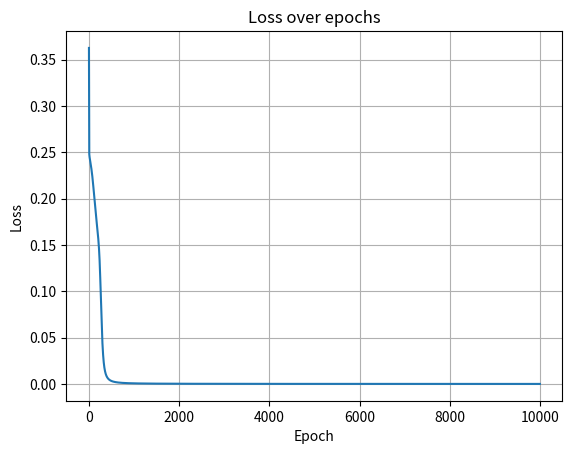

Write Python code to recreate this figure.
import numpy as np
import matplotlib.pyplot as plt

class NeuralNetwork:
    def __init__(self, hidden_size=2, activation="sigmoid", live_plot=False):
        np.random.seed(42)
        self.hidden_size = hidden_size
        self.activation = activation
        self.live_plot = live_plot

        self.weights_input_hidden = np.random.rand(2, hidden_size)
        self.bias_hidden = np.random.rand(1, hidden_size)
        self.weights_hidden_output = np.random.rand(hidden_size, 1)
        self.bias_output = np.random.rand(1, 1)
        self.loss_history = []

    def sigmoid(self, x):
        return 1 / (1 + np.exp(-x))

    def sigmoid_derivative(self, x):
        return x * (1 - x)

    def tanh(self, x):
        return np.tanh(x)

    def tanh_derivative(self, x):
        return 1 - np.square(x)

    def activate(self, x):
        return self.tanh(x) if self.activation == "tanh" else self.sigmoid(x)

    def activate_derivative(self, x):
        return self.tanh_derivative(x) if self.activation == "tanh" else self.sigmoid_derivative(x)

    def forward(self, X):
        self.hidden_input = np.dot(X, self.weights_input_hidden) + self.bias_hidden
        self.hidden_output = self.activate(self.hidden_input)

        self.final_input = np.dot(self.hidden_output, self.weights_hidden_output) + self.bias_output
        self.final_output = self.activate(self.final_input)
        return self.final_output

    def backward(self, X, y, output, lr=0.1):
        error = y - output
        d_output = error * self.activate_derivative(output)

        error_hidden = d_output.dot(self.weights_hidden_output.T)
        d_hidden = error_hidden * self.activate_derivative(self.hidden_output)

        self.weights_hidden_output += self.hidden_output.T.dot(d_output) * lr
        self.bias_output += np.sum(d_output, axis=0, keepdims=True) * lr

        self.weights_input_hidden += X.T.dot(d_hidden) * lr
        self.bias_hidden += np.sum(d_hidden, axis=0, keepdims=True) * lr

        loss = np.mean(np.square(error))
        self.loss_history.append(loss)

    def train(self, X, y, epochs=10000):
        if self.live_plot:
            plt.ion()
            fig, ax = plt.subplots()
            line, = ax.plot([], [])
            ax.set_xlim(0, epochs)
            ax.set_ylim(0, 1)
            ax.set_title("Live Loss")
            ax.set_xlabel("Epoch")
            ax.set_ylabel("Loss")

        for epoch in range(epochs):
            output = self.forward(X)
            self.backward(X, y, output)

            if epoch % 1000 == 0:
                print(f"Epoch {epoch}, Loss: {self.loss_history[-1]:.4f}")

            if self.live_plot and epoch % 10 == 0:
                line.set_xdata(np.arange(len(self.loss_history)))
                line.set_ydata(self.loss_history)
                ax.relim()
                ax.autoscale_view()
                fig.canvas.draw()
                fig.canvas.flush_events()

        if self.live_plot:
            plt.ioff()

    def predict(self, X):
        return self.forward(X).round()

    def plot_loss(self):
        plt.plot(self.loss_history)
        plt.title("Loss over epochs")
        plt.xlabel("Epoch")
        plt.ylabel("Loss")
        plt.grid(True)
        plt.show()

# Run the model
if __name__ == "__main__":
    X = np.array([[0,0], [0,1], [1,0], [1,1]])
    y = np.array([[0], [1], [1], [0]])

    nn = NeuralNetwork(hidden_size=4, activation="tanh", live_plot=False)
    nn.train(X, y)
    print("\nFinal predictions:")
    print(nn.predict(X))

    nn.plot_loss()